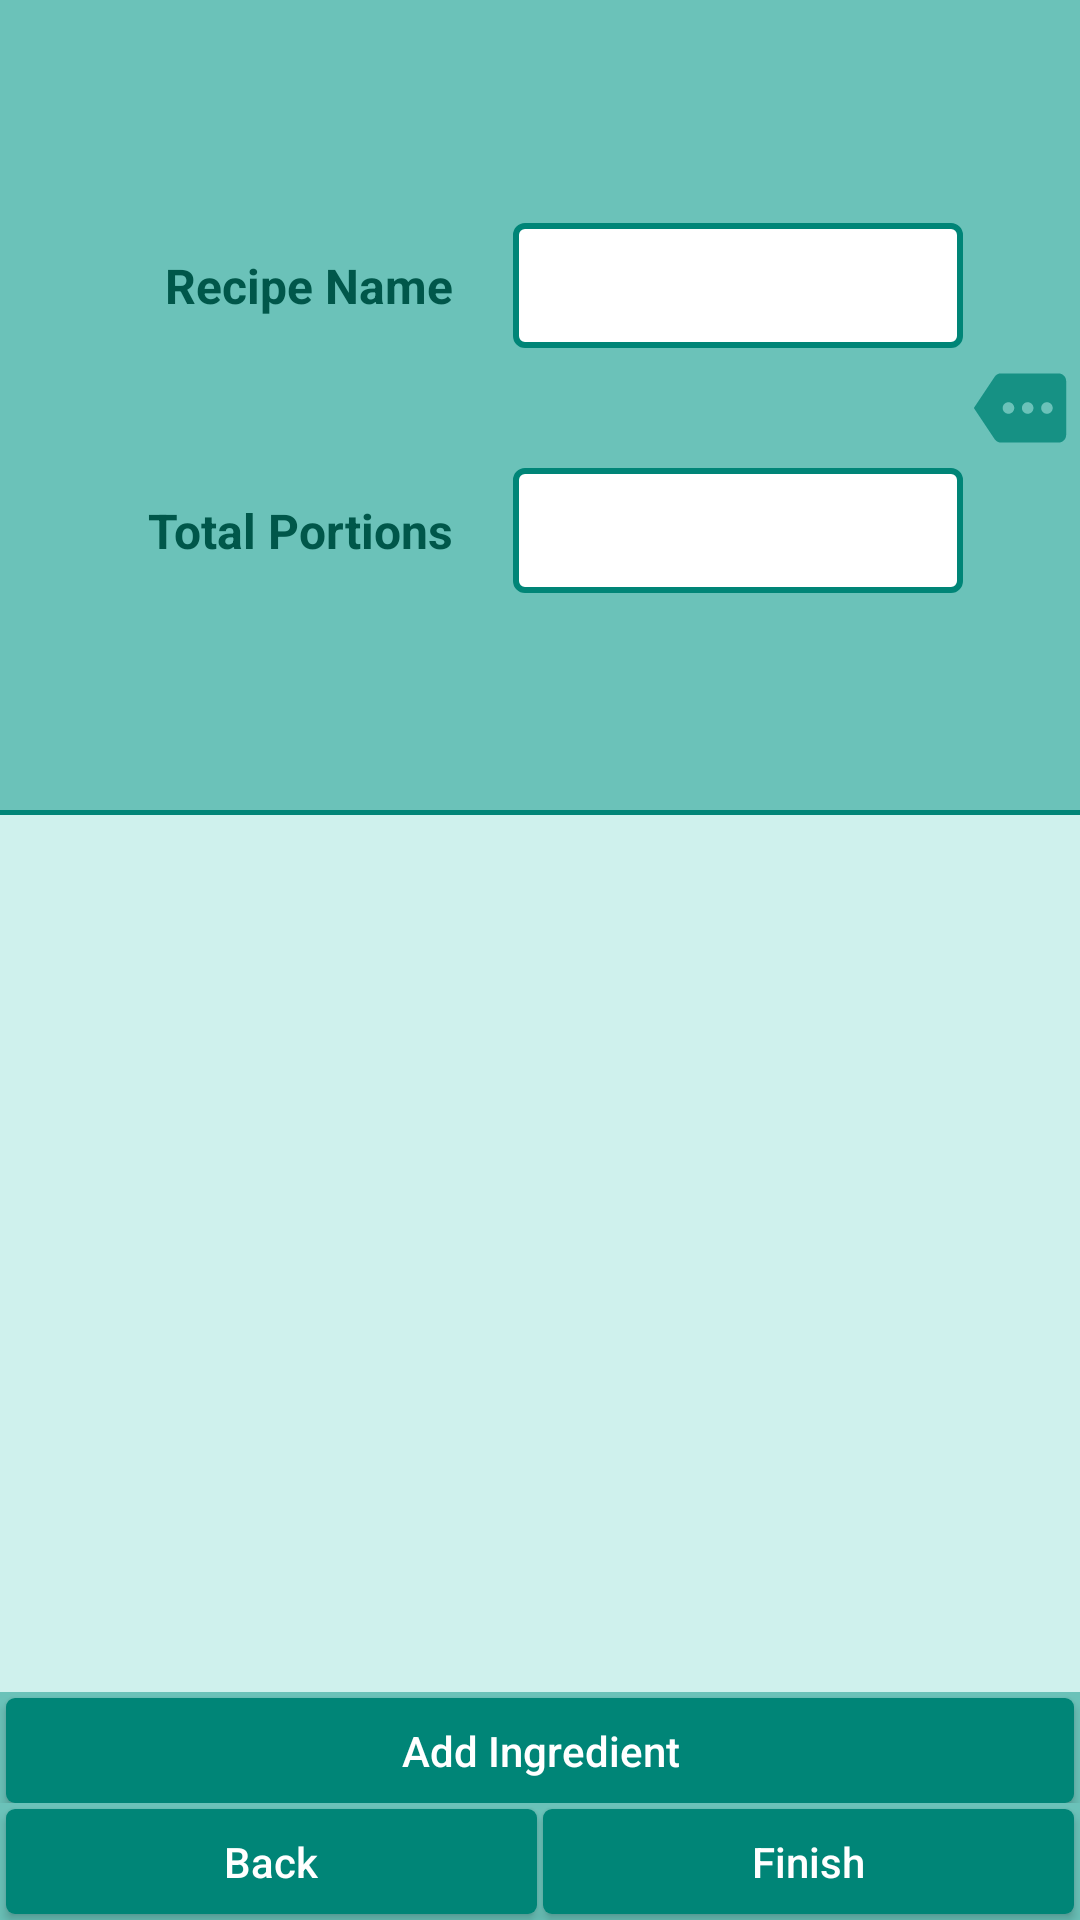

Produce the Android XML layout that renders to this screen, including the resource entries it uses.
<!-- AndroidManifest.xml: application theme AppTheme.NoActionBar -->
<!-- res/layout/create_recipe_fragment.xml -->
<?xml version="1.0" encoding="utf-8"?>
<androidx.constraintlayout.widget.ConstraintLayout xmlns:android="http://schemas.android.com/apk/res/android"
        android:layout_width="match_parent"
        android:layout_height="match_parent"
        xmlns:tools="http://schemas.android.com/tools"
        xmlns:app="http://schemas.android.com/apk/res-auto"
        android:background="@color/list_dark_grey"
        android:clickable="true"
        android:focusable="true"
        android:focusableInTouchMode="true">

    <LinearLayout
            android:id="@+id/createRecAddIngCont"
            android:layout_width="match_parent"
            android:layout_height="wrap_content"
            android:orientation="vertical"
            app:layout_constraintBottom_toTopOf="@+id/viewFinalFinish">

        <Button
                android:id="@+id/createRecipeAddIngredient"
                style="@style/buttonMain"
                android:layout_width="match_parent"
                android:layout_marginStart="2dp"
                android:layout_marginTop="2dp"
                android:layout_marginEnd="2dp"
                android:layout_weight="1"
                android:text="Add Ingredient" />
    </LinearLayout>

    <View
            android:id="@+id/view3"
            android:layout_width="match_parent"
            android:layout_height="1.5dp"
            android:layout_marginTop="270dp"
            android:background="@color/green_theme_light"
            app:layout_constraintEnd_toEndOf="parent"
            app:layout_constraintHorizontal_bias="0.0"
            app:layout_constraintStart_toStartOf="parent"
            app:layout_constraintTop_toTopOf="parent" />

    <Button
            android:id="@+id/createRecipeMoreDetails"
            android:layout_width="40dp"
            android:layout_height="40dp"
            android:background="@drawable/more_button_right"
            android:clickable="true"
            app:layout_constraintBottom_toTopOf="@+id/createRecipeInList"
            app:layout_constraintEnd_toEndOf="parent"
            app:layout_constraintHorizontal_bias="1.0"
            app:layout_constraintStart_toStartOf="parent"
            app:layout_constraintTop_toTopOf="parent"
            app:layout_constraintVertical_bias="0.5" />

    <LinearLayout
            android:id="@+id/linearLayout10"
            android:layout_width="wrap_content"
            android:layout_height="wrap_content"
            android:orientation="horizontal"
            app:layout_constraintEnd_toEndOf="parent"
            app:layout_constraintStart_toStartOf="parent"
            app:layout_constraintTop_toBottomOf="@+id/createRecipeMoreDetails">

        <TextView
                android:id="@+id/createRecipeNameText2"
                style="@style/textMain"
                android:layout_width="wrap_content"
                android:layout_height="wrap_content"
                android:layout_weight="1"
                android:padding="10dp"
                android:text="Total Portions" />

        <EditText
                android:id="@+id/createRecipePortionQty"
                style="@style/textMain"
                android:layout_width="150dp"
                android:layout_height="wrap_content"
                android:layout_marginStart="10dp"
                android:layout_weight="1"
                android:autofillHints=""
                android:background="@drawable/text_field_border"
                android:focusable="true"
                android:inputType="number"
                android:paddingStart="10dp"
                android:paddingEnd="10dp"
                android:singleLine="true" />

    </LinearLayout>

    <LinearLayout
            android:id="@+id/linearLayout7"
            android:layout_width="wrap_content"
            android:layout_height="wrap_content"
            android:orientation="horizontal"
            app:layout_constraintBottom_toTopOf="@+id/createRecipeMoreDetails"
            app:layout_constraintEnd_toEndOf="@+id/linearLayout10">

        <TextView
                android:id="@+id/createRecipeNameText"
                style="@style/textMain"
                android:layout_width="wrap_content"
                android:layout_height="wrap_content"
                android:padding="10dp"
                android:text="Recipe Name" />

        <EditText
                android:id="@+id/createRecipeNameVal"
                style="@style/textMain"
                android:layout_width="150dp"
                android:layout_height="wrap_content"
                android:layout_marginStart="10dp"
                android:layout_weight="1"
                android:autofillHints=""
                android:background="@drawable/text_field_border"
                android:focusable="true"
                android:inputType="textNoSuggestions"
                android:paddingStart="10dp"
                android:paddingEnd="10dp"
                android:singleLine="true" />
    </LinearLayout>

    <LinearLayout
            android:id="@+id/viewFinalFinish"
            android:layout_width="match_parent"
            android:layout_height="0dp"
            android:orientation="horizontal"
            app:layout_constraintBottom_toBottomOf="parent"
            tools:layout_editor_absoluteX="0dp">

        <Button
                android:id="@+id/createRecBackBut"
                style="@style/buttonMain"
                android:layout_width="0dp"
                android:layout_marginStart="2dp"
                android:layout_marginTop="2dp"
                android:layout_marginEnd="1dp"
                android:layout_marginBottom="2dp"
                android:layout_weight="1"
                android:text="Back" />

        <Button
                android:id="@+id/createRecipeFinishBut"
                style="@style/buttonMain"
                android:layout_width="0dp"
                android:layout_marginStart="1dp"
                android:layout_marginTop="2dp"
                android:layout_marginEnd="2dp"
                android:layout_marginBottom="2dp"
                android:layout_weight="1"
                android:text="Finish" />
    </LinearLayout>

    <androidx.recyclerview.widget.RecyclerView
            android:id="@+id/createRecipeInList"
            style="@style/recyclerList"
            android:layout_width="match_parent"
            android:layout_height="0dp"
            android:clickable="true"
            android:focusable="true"
            android:focusableInTouchMode="true"
            app:layout_constraintBottom_toTopOf="@+id/createRecAddIngCont"
            app:layout_constraintEnd_toEndOf="parent"
            app:layout_constraintStart_toStartOf="parent"
            app:layout_constraintTop_toBottomOf="@+id/view3" />

    <TextView
            android:id="@+id/createRecipeIngErr"
            style="@style/error"
            android:layout_width="wrap_content"
            android:layout_height="wrap_content"
            android:text="Recipe must contain at least 1 ingredient"
            android:visibility="gone"
            app:layout_constraintBottom_toBottomOf="@+id/createRecipeInList"
            app:layout_constraintEnd_toEndOf="parent"
            app:layout_constraintStart_toStartOf="parent" />

    <TextView
            android:id="@+id/createRecipeErrDuplicate"
            style="@style/error"
            android:layout_width="wrap_content"
            android:layout_height="wrap_content"
            android:layout_marginBottom="10dp"
            android:text="Recipe with this name already exists"
            android:visibility="gone"
            app:layout_constraintBottom_toTopOf="@+id/linearLayout10"
            app:layout_constraintEnd_toEndOf="parent"
            app:layout_constraintStart_toStartOf="parent"
            app:layout_constraintTop_toBottomOf="@+id/linearLayout7" />

    <TextView
            android:id="@+id/createRecipePortionErr"
            style="@style/error"
            android:layout_width="wrap_content"
            android:layout_height="wrap_content"
            android:layout_marginTop="20dp"
            android:text="Must have a value"
            android:visibility="gone"
            app:layout_constraintEnd_toEndOf="parent"
            app:layout_constraintStart_toStartOf="parent"
            app:layout_constraintTop_toBottomOf="@+id/linearLayout10" />

    <TextView
            android:id="@+id/createRecipeErrEmpty"
            style="@style/error"
            android:layout_width="wrap_content"
            android:layout_height="wrap_content"
            android:layout_marginBottom="20dp"
            android:text="Must have a value"
            android:visibility="gone"
            app:layout_constraintBottom_toTopOf="@+id/linearLayout7"
            app:layout_constraintEnd_toEndOf="parent"
            app:layout_constraintStart_toStartOf="parent" />

</androidx.constraintlayout.widget.ConstraintLayout>
<!-- resources referenced by this layout -->
<resources>
  <color name="green_theme_light">#008577</color>
  <color name="list_dark_grey">#6bc2b9</color>
  <!-- drawable more_button_right (drawable) -->
  <?xml version="1.0" encoding="utf-8"?>
  <selector xmlns:android="http://schemas.android.com/apk/res/android">
      <item android:state_pressed="true"
              android:drawable="@drawable/ic_more_pressed"/>
      <item android:drawable="@drawable/ic_entry_more"/>
  </selector>
  <style name="buttonMain">
          <item name="android:background">@drawable/entries_bottom_button</item>
          <item name="android:textSize">14sp</item>
          <item name="android:textColor">#FFFFFF</item>
          <item name="android:textAlignment">center</item>
          <item name="android:textAllCaps">false</item>
          <item name="android:layout_height">35dp</item>
      </style>
  <style name="error">
          <item name="android:textColor">@color/error</item>
          <item name="android:textStyle">bold</item>
          <item name="android:visibility">invisible</item>
          <item name="android:textSize">14sp</item>
      </style>
  <style name="recyclerList">
          <item name="android:scrollbars">vertical</item>
          <item name="android:fadeScrollbars">false</item>
          <item name="android:background">@color/list_light_grey</item>
      </style>
  <style name="textMain">
          <item name="android:textSize">16sp</item>
          <item name="android:textStyle">bold</item>
          <item name="android:textColor">@color/green_theme_dark</item>
      </style>
  <style name="AppTheme.NoActionBar">
          <item name="windowActionBar">false</item>
          <item name="windowNoTitle">true</item>
      </style>
  <!-- drawable ic_entry_more (drawable-anydpi) -->
  <vector xmlns:android="http://schemas.android.com/apk/res/android"
      android:width="24dp"
      android:height="24dp"
      android:viewportWidth="24"
      android:viewportHeight="24"
      android:tint="#008577"
      android:alpha="0.8">
    <group android:scaleX="0.7692308"
        android:scaleY="0.7692308"
        android:translateX="2.7692308"
        android:translateY="2.7692308">
      <path
          android:fillColor="@android:color/white"
          android:pathData="M22,3L7,3c-0.69,0 -1.23,0.35 -1.59,0.88L0,12l5.41,8.11c0.36,0.53 0.97,0.89 1.66,0.89L22,21c1.1,0 2,-0.9 2,-2L24,5c0,-1.1 -0.9,-2 -2,-2zM9,13.5c-0.83,0 -1.5,-0.67 -1.5,-1.5s0.67,-1.5 1.5,-1.5 1.5,0.67 1.5,1.5 -0.67,1.5 -1.5,1.5zM14,13.5c-0.83,0 -1.5,-0.67 -1.5,-1.5s0.67,-1.5 1.5,-1.5 1.5,0.67 1.5,1.5 -0.67,1.5 -1.5,1.5zM19,13.5c-0.83,0 -1.5,-0.67 -1.5,-1.5s0.67,-1.5 1.5,-1.5 1.5,0.67 1.5,1.5 -0.67,1.5 -1.5,1.5z"/>
    </group>
  </vector>
  <color name="border_blue">#03c2fc</color>
  <!-- drawable entries_bottom_button (drawable) -->
  <?xml version="1.0" encoding="utf-8"?>
  <selector xmlns:android="http://schemas.android.com/apk/res/android">
      <item android:state_pressed="true">
          <shape android:shape="rectangle">
              <solid android:color="@color/green_theme_dark"/>
              <corners android:radius="3dp" />
          </shape>
      </item>
      <item>
          <shape android:shape="rectangle">
              <solid android:color="@color/green_theme_light"/>
              <corners android:radius="3dp" />
          </shape>
      </item>
  </selector>
  <color name="error">#fc3526</color>
  <color name="list_light_grey">#cff1ed</color>
  <color name="green_theme_dark">#00574a</color>
</resources>
